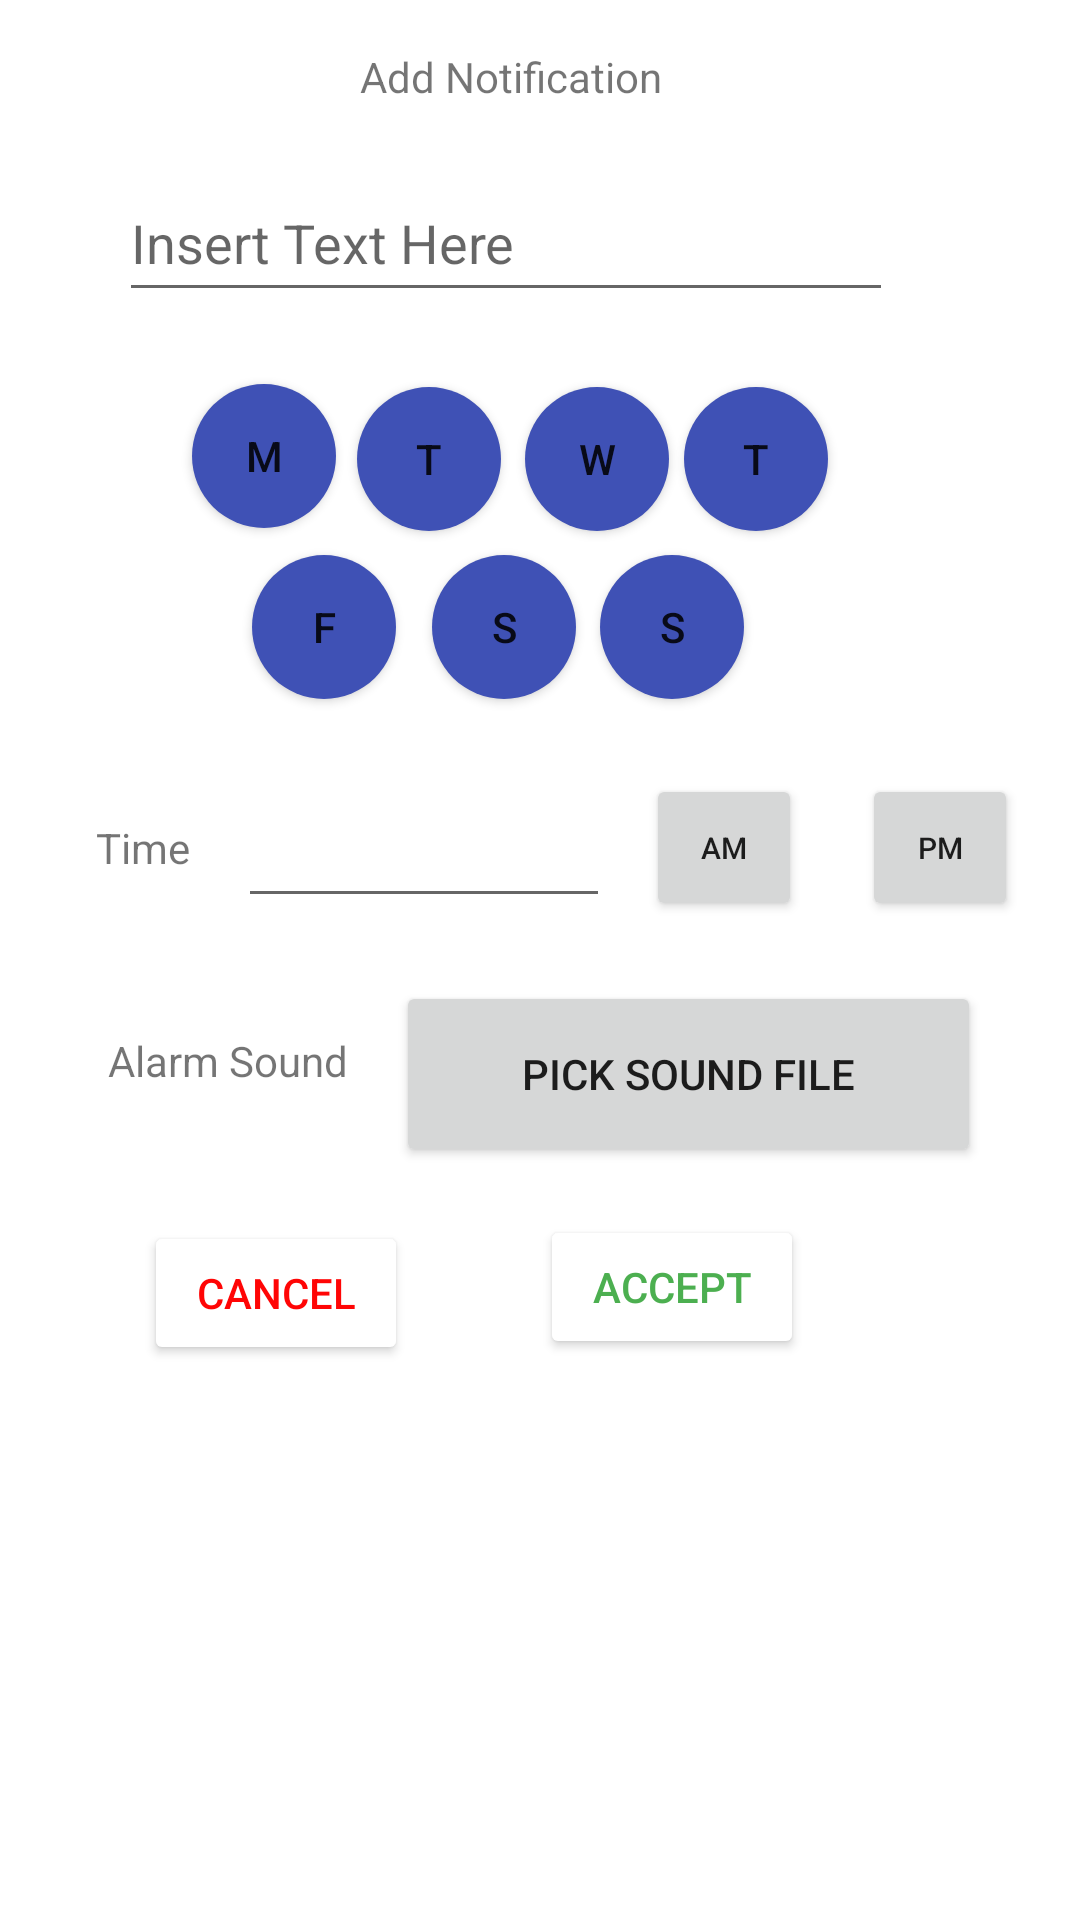

Produce the Android XML layout that renders to this screen, including the resource entries it uses.
<!-- AndroidManifest.xml: application theme Theme.Reminderapp -->
<!-- res/layout/addschedule.xml -->
<?xml version="1.0" encoding="utf-8"?>
<androidx.constraintlayout.widget.ConstraintLayout xmlns:android="http://schemas.android.com/apk/res/android"
    xmlns:app="http://schemas.android.com/apk/res-auto"
    xmlns:tools="http://schemas.android.com/tools"
    android:id="@+id/linearLayout4"
    android:layout_width="match_parent"
    android:layout_height="match_parent">

    <Button
        android:id="@+id/pm"
        android:layout_width="52dp"
        android:layout_height="49dp"
        android:layout_marginStart="20dp"
        android:layout_marginTop="81dp"
        android:text="PM"
        android:textSize="10sp"
        app:layout_constraintStart_toEndOf="@+id/am"
        app:layout_constraintTop_toBottomOf="@+id/thursday" />

    <Button
        android:id="@+id/sunday"
        android:layout_width="48dp"
        android:layout_height="48dp"
        android:layout_marginStart="8dp"
        android:layout_marginTop="8dp"
        android:background="@drawable/roundedbutton"
        android:backgroundTint="#3F51B5"
        android:text="S"
        app:layout_constraintStart_toEndOf="@+id/saturday"
        app:layout_constraintTop_toBottomOf="@+id/thursday" />

    <Button
        android:id="@+id/saturday"
        android:layout_width="48dp"
        android:layout_height="48dp"
        android:layout_marginStart="12dp"
        android:layout_marginTop="8dp"
        android:background="@drawable/roundedbutton"
        android:backgroundTint="#3F51B5"
        android:text="S"
        app:layout_constraintStart_toEndOf="@+id/friday"
        app:layout_constraintTop_toBottomOf="@+id/wednesday" />

    <Button
        android:id="@+id/friday"
        android:layout_width="48dp"
        android:layout_height="48dp"
        android:layout_marginStart="84dp"
        android:layout_marginTop="8dp"
        android:background="@drawable/roundedbutton"
        android:backgroundTint="#3F51B5"
        android:text="F"
        app:layout_constraintStart_toStartOf="parent"
        app:layout_constraintTop_toBottomOf="@+id/tuesday" />

    <Button
        android:id="@+id/thursday"
        android:layout_width="48dp"
        android:layout_height="48dp"
        android:layout_marginStart="5dp"
        android:layout_marginTop="25dp"
        android:background="@drawable/roundedbutton"
        android:backgroundTint="#3F51B5"
        android:text="T"
        app:layout_constraintStart_toEndOf="@+id/wednesday"
        app:layout_constraintTop_toBottomOf="@+id/schedulename" />

    <Button
        android:id="@+id/wednesday"
        android:layout_width="48dp"
        android:layout_height="48dp"
        android:layout_marginStart="8dp"
        android:layout_marginTop="25dp"
        android:background="@drawable/roundedbutton"
        android:backgroundTint="#3F51B5"
        android:text="w"
        app:layout_constraintStart_toEndOf="@+id/tuesday"
        app:layout_constraintTop_toBottomOf="@+id/schedulename" />

    <Button
        android:id="@+id/tuesday"
        android:layout_width="48dp"
        android:layout_height="48dp"
        android:layout_marginStart="7dp"
        android:layout_marginTop="25dp"
        android:background="@drawable/roundedbutton"
        android:backgroundTint="#3F51B5"
        android:text="T"
        app:layout_constraintStart_toEndOf="@+id/monday"
        app:layout_constraintTop_toBottomOf="@+id/schedulename" />

    <TextView
        android:id="@+id/textView"
        android:layout_width="wrap_content"
        android:layout_height="wrap_content"
        android:layout_marginStart="120dp"
        android:layout_marginTop="16dp"
        android:layout_marginEnd="146dp"
        android:text="Add Notification"
        app:layout_constraintEnd_toEndOf="parent"
        app:layout_constraintHorizontal_bias="0.0"
        app:layout_constraintStart_toStartOf="parent"
        app:layout_constraintTop_toTopOf="parent" />

    <EditText
        android:id="@+id/schedulename"
        android:layout_width="258dp"
        android:layout_height="49dp"
        android:layout_marginStart="16dp"
        android:layout_marginTop="20dp"
        android:layout_marginEnd="13dp"
        android:ems="10"
        android:hint="Insert Text Here"
        android:inputType="textPersonName"
        app:layout_constraintEnd_toEndOf="parent"
        app:layout_constraintHorizontal_bias="0.322"
        app:layout_constraintStart_toStartOf="parent"
        app:layout_constraintTop_toBottomOf="@+id/textView" />

    <Button
        android:id="@+id/monday"
        android:layout_width="48dp"
        android:layout_height="48dp"
        android:layout_marginStart="64dp"
        android:layout_marginTop="24dp"
        android:background="@drawable/roundedbutton"
        android:backgroundTint="#3F51B5"
        android:text="M"
        app:layout_constraintStart_toStartOf="parent"
        app:layout_constraintTop_toBottomOf="@+id/schedulename" />

    <Button
        android:id="@+id/accept"
        android:layout_width="wrap_content"
        android:layout_height="wrap_content"
        android:layout_marginStart="44dp"
        android:layout_marginTop="16dp"
        android:backgroundTint="#FFFFFF"
        android:text="Accept"
        android:textColor="#4CAF50"
        app:layout_constraintStart_toEndOf="@+id/cancel"
        app:layout_constraintTop_toBottomOf="@+id/picksound" />

    <Button
        android:id="@+id/cancel"
        android:layout_width="wrap_content"
        android:layout_height="wrap_content"
        android:layout_marginStart="48dp"
        android:layout_marginTop="44dp"
        android:backgroundTint="#FFFFFF"
        android:text="Cancel"
        android:textColor="#FF0505"
        app:layout_constraintStart_toStartOf="parent"
        app:layout_constraintTop_toBottomOf="@+id/textView6" />

    <TextView
        android:id="@+id/textView5"
        android:layout_width="wrap_content"
        android:layout_height="wrap_content"
        android:layout_marginStart="32dp"
        android:layout_marginTop="96dp"
        android:text="Time"
        app:layout_constraintStart_toStartOf="parent"
        app:layout_constraintTop_toBottomOf="@+id/tuesday" />

    <TextView
        android:id="@+id/textView6"
        android:layout_width="wrap_content"
        android:layout_height="wrap_content"
        android:layout_marginStart="36dp"
        android:layout_marginTop="52dp"
        android:text="Alarm Sound"
        app:layout_constraintStart_toStartOf="parent"
        app:layout_constraintTop_toBottomOf="@+id/textView5" />

    <Button
        android:id="@+id/picksound"
        android:layout_width="195dp"
        android:layout_height="62dp"
        android:layout_marginStart="16dp"
        android:layout_marginTop="21dp"
        android:text="pick sound file"
        app:layout_constraintStart_toEndOf="@+id/textView6"
        app:layout_constraintTop_toBottomOf="@+id/timestr" />

    <EditText
        android:id="@+id/timestr"
        android:layout_width="124dp"
        android:layout_height="48dp"
        android:layout_marginStart="16dp"
        android:layout_marginTop="25dp"
        android:ems="10"
        android:inputType="number"
        app:layout_constraintStart_toEndOf="@+id/textView5"
        app:layout_constraintTop_toBottomOf="@+id/sunday"
        tools:ignore="SpeakableTextPresentCheck" />

    <Button
        android:id="@+id/am"
        android:layout_width="52dp"
        android:layout_height="49dp"
        android:layout_marginStart="12dp"
        android:layout_marginTop="25dp"
        android:text="AM"
        android:textSize="10sp"
        app:layout_constraintStart_toEndOf="@+id/timestr"
        app:layout_constraintTop_toBottomOf="@+id/sunday" />

</androidx.constraintlayout.widget.ConstraintLayout>
<!-- resources referenced by this layout -->
<resources>
  <!-- drawable roundedbutton (drawable) -->
  <?xml version="1.0" encoding="utf-8"?>
  <shape xmlns:android="http://schemas.android.com/apk/res/android"
      android:shape="rectangle">
      <solid android:color="#0000FF" />
      <corners android:bottomRightRadius="60dp"
          android:bottomLeftRadius="60dp"
          android:topRightRadius="60dp"
          android:topLeftRadius="60dp"/>
  </shape>
  <style name="Theme.Reminderapp" parent="Theme.MaterialComponents.DayNight.DarkActionBar">
          
          <item name="colorPrimary">@color/purple_500</item>
          <item name="colorPrimaryVariant">@color/purple_700</item>
          <item name="colorOnPrimary">@color/white</item>
          
          <item name="colorSecondary">@color/teal_200</item>
          <item name="colorSecondaryVariant">@color/teal_700</item>
          <item name="colorOnSecondary">@color/black</item>
          
          <item name="android:statusBarColor" tools:targetApi="l">?attr/colorPrimaryVariant</item>
          
      </style>
  <!-- not gathered from this repository: default colours our renderer supplied (Android Studio template values) -->
  <color name="purple_500">#FF6200EE</color>
  <color name="purple_700">#FF3700B3</color>
  <color name="teal_200">#FF03DAC5</color>
  <color name="teal_700">#FF018786</color>
  <color name="black">#FF000000</color>
  <color name="white">#FFFFFFFF</color>
</resources>
